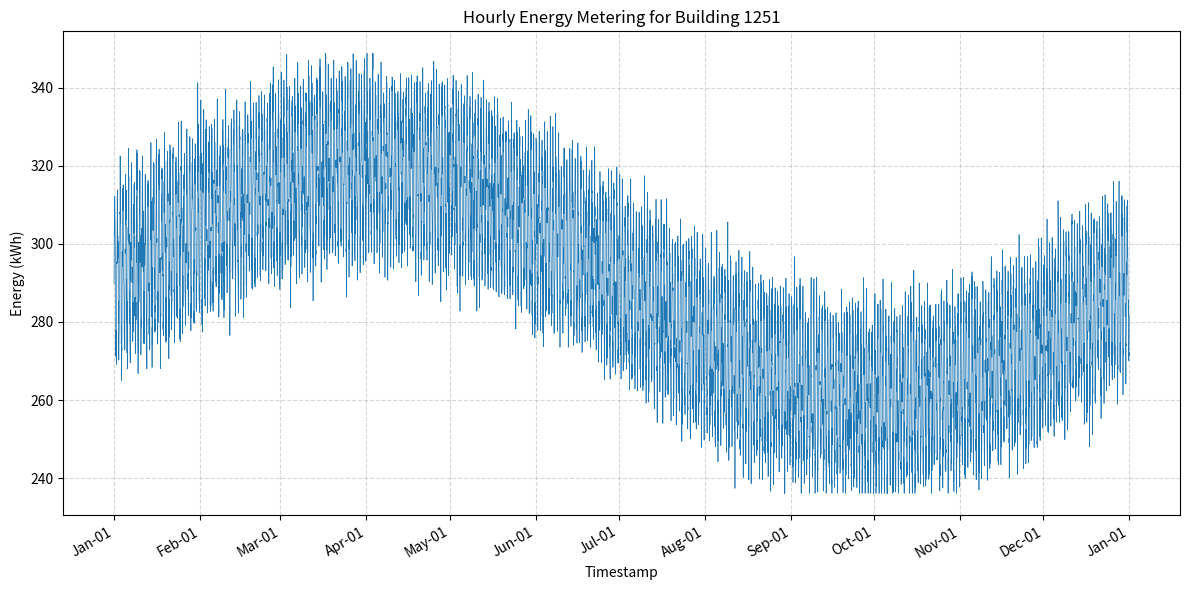

Here is the Python script that generated this plot:
#!/usr/bin/env python3
import os
import csv
import datetime
import math
import random
import matplotlib.pyplot as plt
import matplotlib.dates as mdates

MIN_VAL = 236.11484631841765
MAX_VAL = 348.8301252374236
BUILDING_ID = 1251
CSV_PATH = f"generated_data/{BUILDING_ID}.csv"
PNG_PATH = f"generated_plots/{BUILDING_ID}.png"

def generate_data():
    random.seed(42)
    start = datetime.datetime(2016, 1, 1, 0, 0)
    hours_in_year = 366 * 24  # 2016 is a leap year
    timestamps = []
    values = []
    for i in range(hours_in_year):
        ts = start + datetime.timedelta(hours=i)
        timestamps.append(ts)
        hour_of_day = ts.hour
        day_of_year = ts.timetuple().tm_yday
        # Base value
        val = 290.0
        # Daily variation
        val += 20.0 * math.sin(2 * math.pi * hour_of_day / 24)
        # Seasonal variation
        val += 30.0 * math.sin(2 * math.pi * day_of_year / 366)
        # Random noise
        val += random.gauss(0, 5)
        # Clamp to bounds
        val = max(MIN_VAL, min(MAX_VAL, val))
        values.append(val)
    return timestamps, values

def save_csv(timestamps, values):
    os.makedirs(os.path.dirname(CSV_PATH), exist_ok=True)
    with open(CSV_PATH, "w", newline="") as f:
        writer = csv.writer(f)
        writer.writerow(["timestamp", "value"])
        for ts, val in zip(timestamps, values):
            writer.writerow([ts.strftime("%Y-%m-%dT%H:%M"), f"{val:.6f}"])

def plot_data(timestamps, values):
    os.makedirs(os.path.dirname(PNG_PATH), exist_ok=True)
    plt.figure(figsize=(12, 6))
    plt.plot(timestamps, values, linewidth=0.5)
    plt.title(f"Hourly Energy Metering for Building {BUILDING_ID}")
    plt.xlabel("Timestamp")
    plt.ylabel("Energy (kWh)")
    plt.grid(True, linestyle='--', alpha=0.5)
    # Format x-axis dates
    plt.gca().xaxis.set_major_locator(mdates.MonthLocator())
    plt.gca().xaxis.set_major_formatter(mdates.DateFormatter("%b-%d"))
    plt.gcf().autofmt_xdate()
    plt.tight_layout()
    plt.savefig(PNG_PATH, dpi=300)
    plt.close()

def main():
    timestamps, values = generate_data()
    save_csv(timestamps, values)
    plot_data(timestamps, values)

if __name__ == "__main__":
    main()
